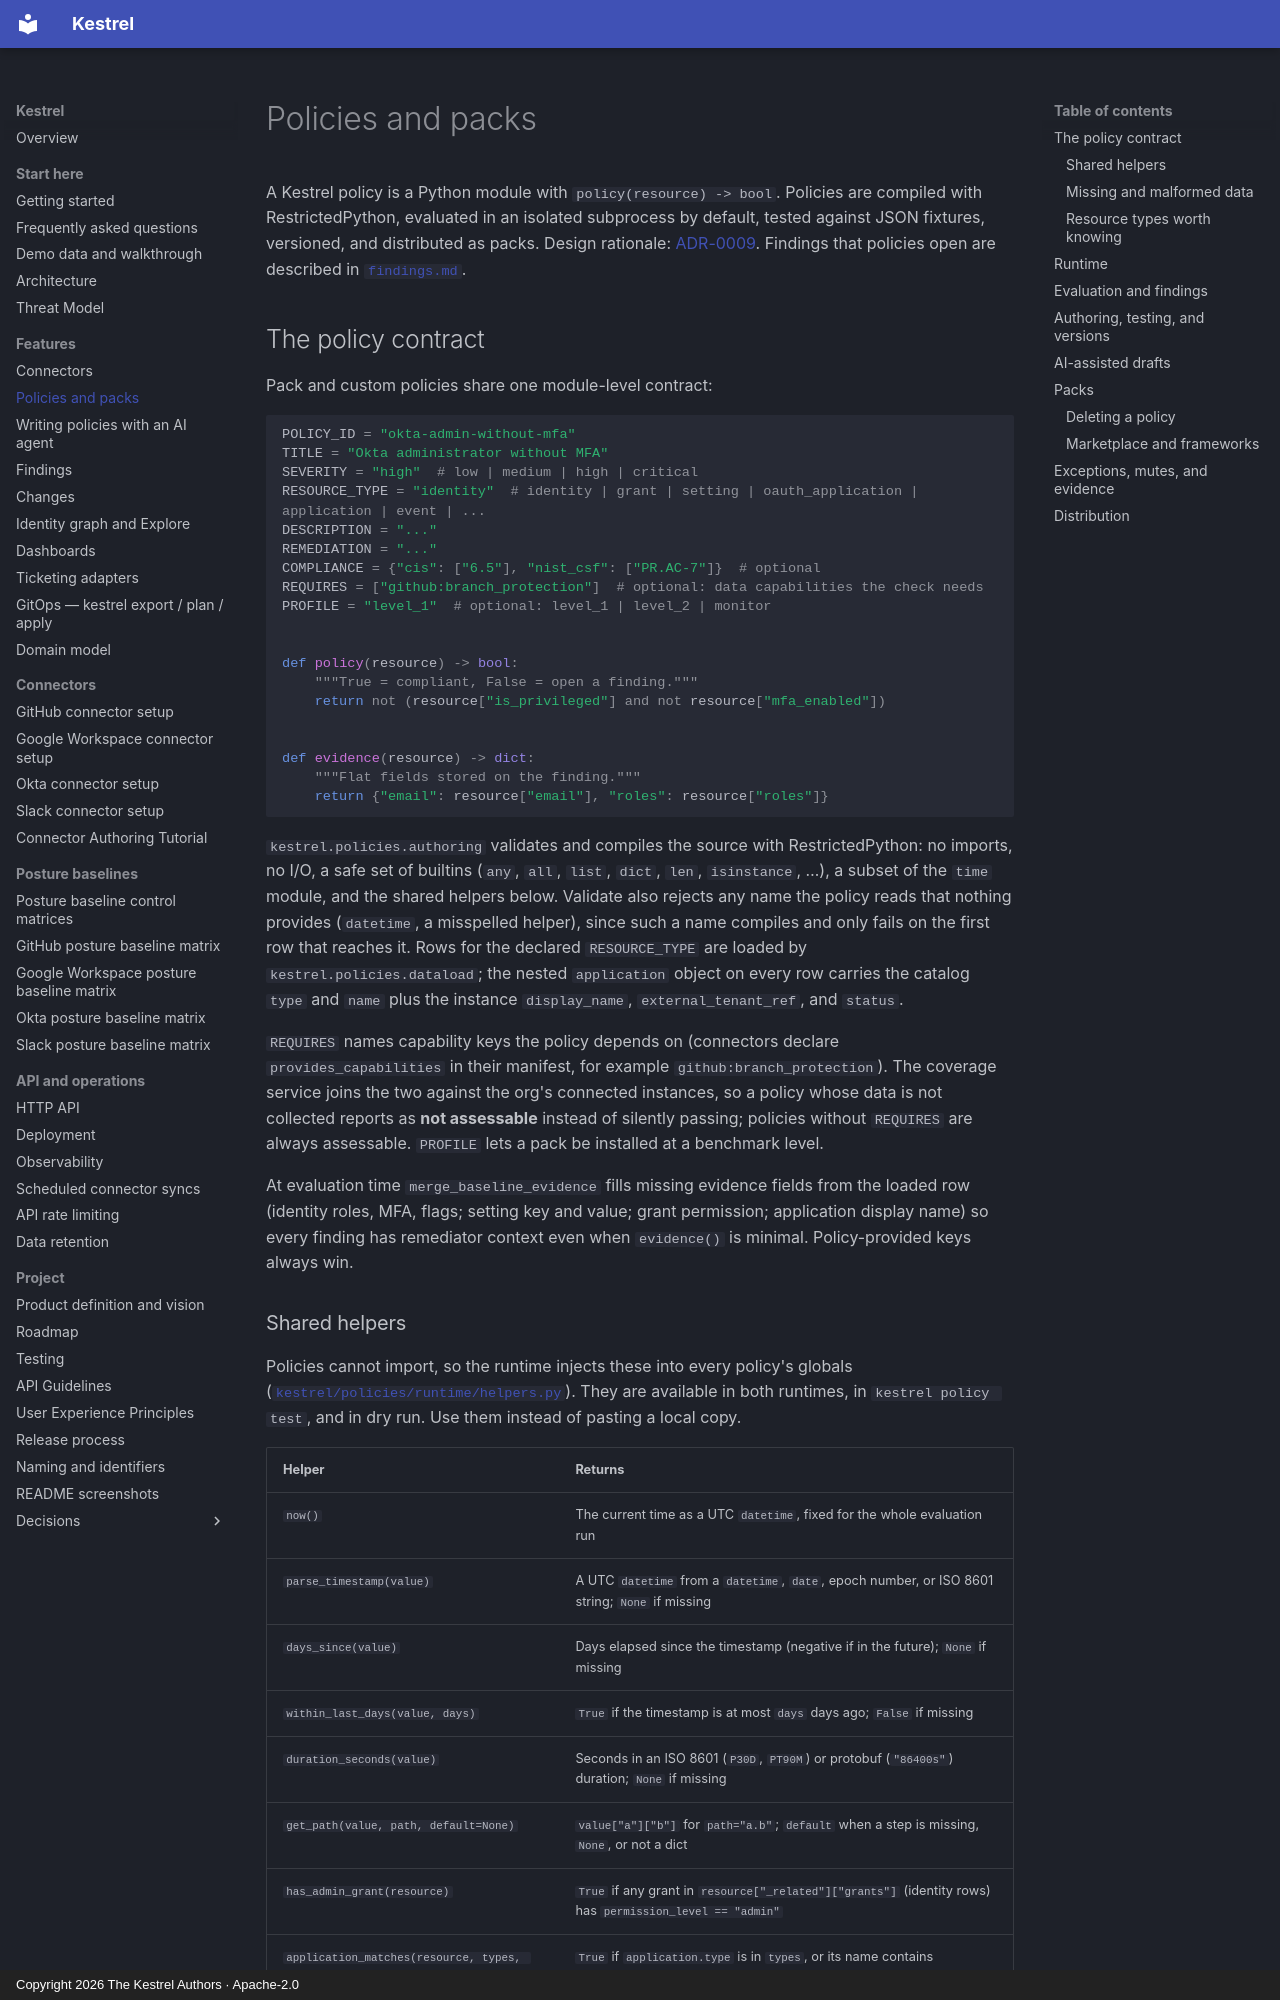

repository: kestrel-security/kestrel · page: policies/index.html · generator: mkdocs · copyright: Copyright 2026 The Kestrel Authors · Apache-2.0

# Policies and packs

A Kestrel policy is a Python module with `policy(resource) -> bool`. Policies
are compiled with RestrictedPython, evaluated in an isolated subprocess by
default, tested against JSON fixtures, versioned, and distributed as packs.
Design rationale: [ADR-0009](adr/0009-python-policies.md). Findings that
policies open are described in [`findings.md`](findings.md).

## The policy contract

Pack and custom policies share one module-level contract:

```python
POLICY_ID = "okta-admin-without-mfa"
TITLE = "Okta administrator without MFA"
SEVERITY = "high"  # low | medium | high | critical
RESOURCE_TYPE = "identity"  # identity | grant | setting | oauth_application | application | event | ...
DESCRIPTION = "..."
REMEDIATION = "..."
COMPLIANCE = {"cis": ["6.5"], "nist_csf": ["PR.AC-7"]}  # optional
REQUIRES = ["github:branch_protection"]  # optional: data capabilities the check needs
PROFILE = "level_1"  # optional: level_1 | level_2 | monitor


def policy(resource) -> bool:
    """True = compliant, False = open a finding."""
    return not (resource["is_privileged"] and not resource["mfa_enabled"])


def evidence(resource) -> dict:
    """Flat fields stored on the finding."""
    return {"email": resource["email"], "roles": resource["roles"]}
```

`kestrel.policies.authoring` validates and compiles the source with
RestrictedPython: no imports, no I/O, a safe set of builtins (`any`, `all`,
`list`, `dict`, `len`, `isinstance`, …), a subset of the `time` module, and
the shared helpers below. Validate also rejects any name the policy reads that
nothing provides (`datetime`, a misspelled helper), since such a name compiles
and only fails on the first row that reaches it. Rows for the declared `RESOURCE_TYPE`
are loaded by `kestrel.policies.dataload`; the nested `application` object on
every row carries the catalog `type` and `name` plus the instance
`display_name`, `external_tenant_ref`, and `status`.

`REQUIRES` names capability keys the policy depends on (connectors declare
`provides_capabilities` in their manifest, for example
`github:branch_protection`). The coverage service joins the two against the
org's connected instances, so a policy whose data is not collected reports as
**not assessable** instead of silently passing; policies without `REQUIRES` are
always assessable. `PROFILE` lets a pack be installed at a benchmark level.

At evaluation time `merge_baseline_evidence` fills missing evidence fields from
the loaded row (identity roles, MFA, flags; setting key and value; grant
permission; application display name) so every finding has remediator context
even when `evidence()` is minimal. Policy-provided keys always win.
